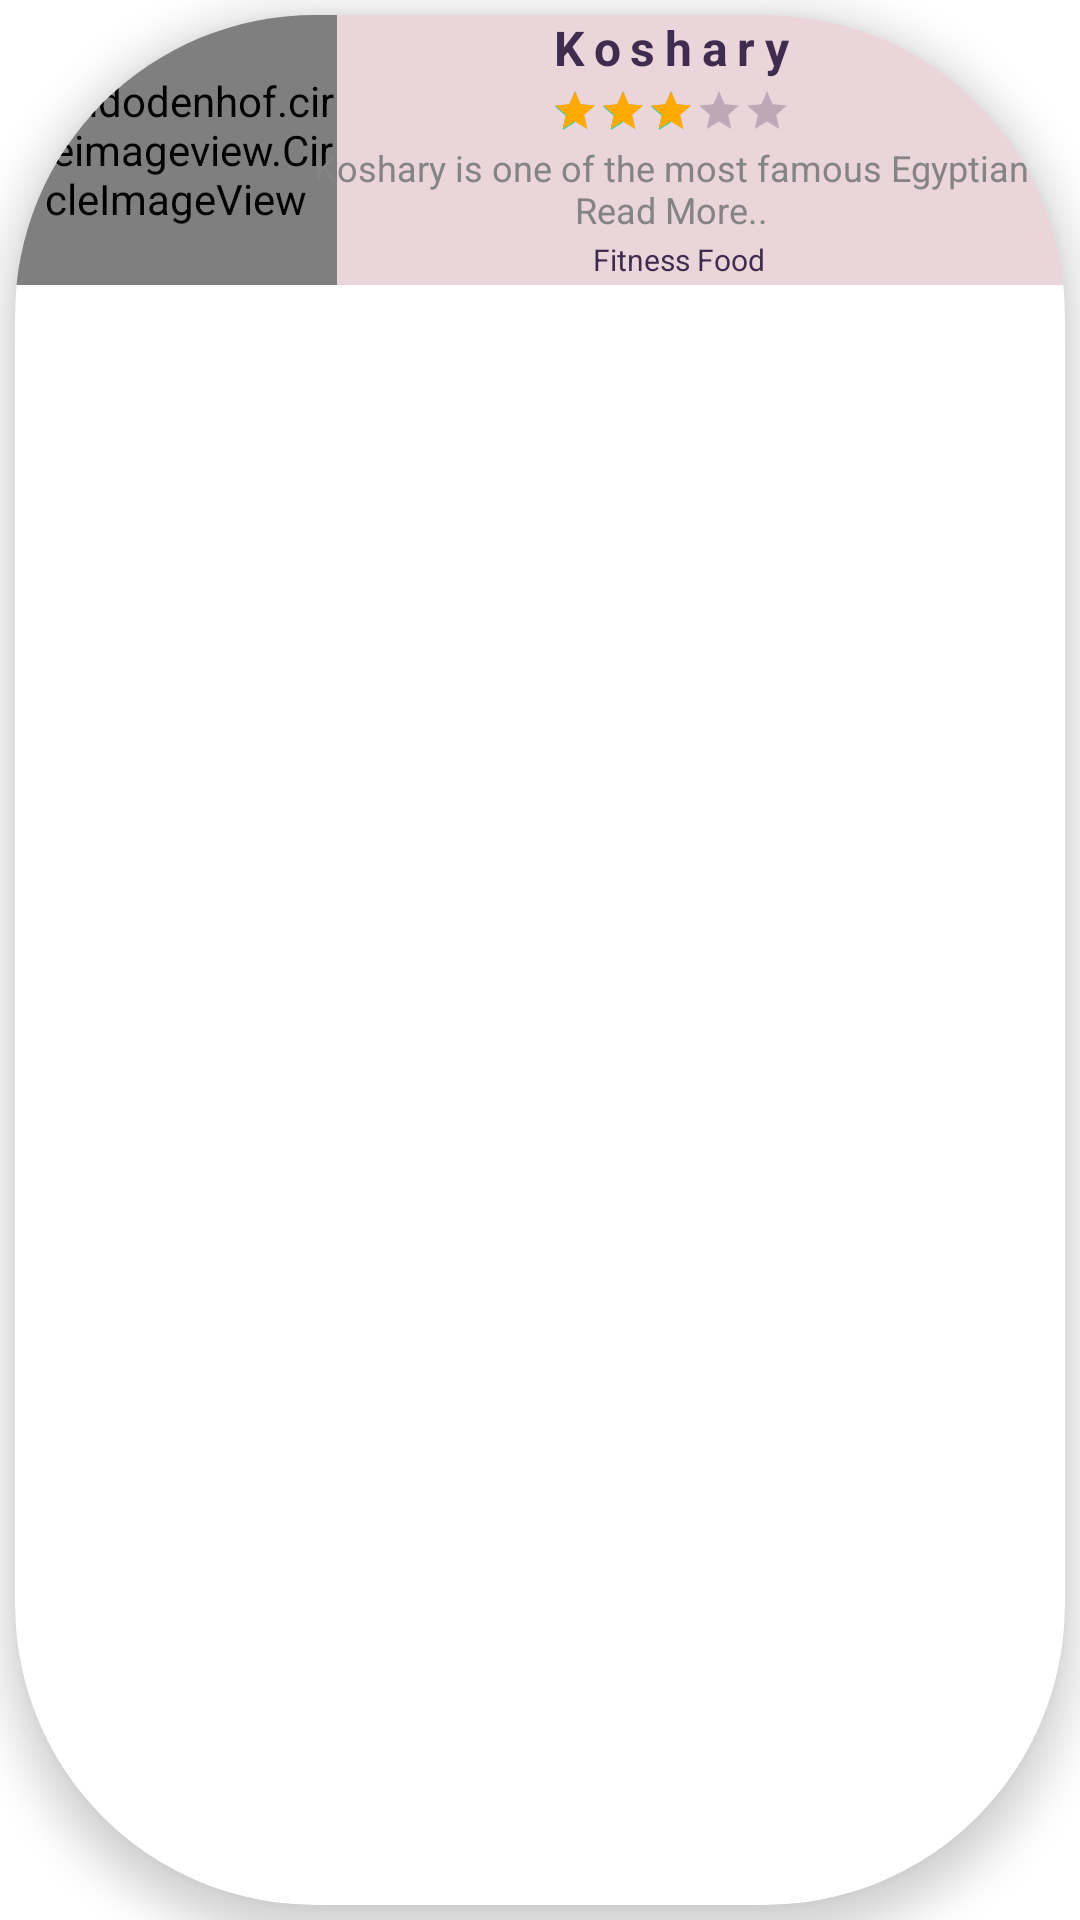

Android layout source for this screen:
<!-- AndroidManifest.xml: application theme Theme.Health_advisor -->
<!-- res/layout/meals_layout.xml -->
<?xml version="1.0" encoding="utf-8"?>
<LinearLayout xmlns:android="http://schemas.android.com/apk/res/android"
    xmlns:app="http://schemas.android.com/apk/res-auto"
    android:orientation="vertical"
    android:layout_width="match_parent"
    android:layout_height="wrap_content"
    >
    <androidx.cardview.widget.CardView
        android:layout_width="match_parent"
        android:layout_height="match_parent"
        android:elevation="8dp"
        android:background="@color/meals_card"
        app:cardCornerRadius="100dp"
        android:layout_margin="@dimen/main_margin"
        app:cardElevation="8dp"

        >
       <LinearLayout
           android:background="@color/meals_card"
           android:layout_width="match_parent"
           android:layout_height="wrap_content"
           android:orientation="horizontal"
           >
           <de.hdodenhof.circleimageview.CircleImageView
               android:layout_width="match_parent"
               android:layout_marginRight="-20dp"
               android:layout_weight="3"
               android:id="@+id/meal_img"
               android:layout_height="90dp"
               android:src="@drawable/koshery"/>
           <LinearLayout
               android:layout_weight="1"
               android:layout_marginHorizontal="@dimen/main_margin"
               android:layout_width="match_parent"
               android:orientation="vertical"
               android:gravity="center"
               android:layout_height="90dp"
               >

               <TextView
                   android:id="@+id/meal_name"
                   android:layout_width="wrap_content"
                   android:layout_height="wrap_content"
                   android:layout_weight="3"
                   android:letterSpacing="0.2"
                   android:text="Koshary"
                   android:textColor="@color/basic_color"
                   android:textSize="16sp"
                   android:textStyle="bold" />

               <androidx.appcompat.widget.AppCompatRatingBar
                   android:id="@+id/meal_rate"
                   style="?android:attr/ratingBarStyleSmall"
                   android:layout_width="wrap_content"
                   android:layout_height="wrap_content"
                   android:layout_weight="3"
                   android:rating="3"
                   android:progressTint="@color/rateColor"
                   android:progressBackgroundTint="@color/basic_color"/>

               <TextView
                   android:id="@+id/meal_detials"
                   android:layout_width="wrap_content"
                   android:layout_height="wrap_content"
                   android:layout_weight="1"
                   android:gravity="center"
                   android:text="Koshary is one of the most famous Egyptian Read More.."
                   android:textColor="@color/light_white"
                   android:textSize="12sp" />

               <LinearLayout
                   android:layout_width="match_parent"
                   android:layout_height="wrap_content"
                   android:layout_weight="3"
                   android:gravity="center"
                   android:orientation="horizontal">

                   <ImageView
                       android:layout_width="wrap_content"
                       android:layout_height="wrap_content"
                       android:src="@drawable/ic_categorie" />

                   <TextView
                       android:id="@+id/meal_categoriy_name"
                       android:layout_width="wrap_content"
                       android:textSize="10dp"
                       android:layout_height="wrap_content"
                       android:layout_marginLeft="5dp"
                       android:text="Fitness Food"
                       android:textColor="@color/basic_color"/>
               </LinearLayout>

           </LinearLayout>

       </LinearLayout>
    </androidx.cardview.widget.CardView>
</LinearLayout>
<!-- resources referenced by this layout -->
<resources>
  <color name="basic_color">#402C4F</color>
  <color name="light_white">#848484</color>
  <color name="meals_card">#E9D5DA</color>
  <color name="rateColor">#FFAA00</color>
  <dimen name="main_margin">5dp</dimen>
  <style name="Theme.Health_advisor" parent="Theme.MaterialComponents.DayNight.DarkActionBar">
          
          <item name="colorPrimary">@color/basic_color</item>
          <item name="colorPrimaryVariant">@color/basic_color</item>
          <item name="colorOnPrimary">@color/white</item>
          
          <item name="colorSecondary">@color/teal_200</item>
          <item name="colorSecondaryVariant">@color/teal_700</item>
          <item name="colorOnSecondary">@color/white</item>
          
          <item name="android:statusBarColor" tools:targetApi="l">?attr/colorPrimaryVariant</item>
          
          <item name="android:actionMenuTextAppearance">@style/MyActionBar.MenuTextStyle</item>
  
      </style>
  <color name="white">#FFFFFFFF</color>
  <color name="teal_200">#FF03DAC5</color>
  <color name="teal_700">#FF018786</color>
  <style name="MyActionBar.MenuTextStyle" parent="android:style/TextAppearance.Holo.Widget.ActionBar.Title">
          <item name="android:textColor">@color/black</item>
          <item name="android:textStyle">bold</item>
          <item name="android:textSize">24sp</item>
          <item name="android:layout_centerHorizontal">true</item>
      </style>
  <color name="black">#FF000000</color>
</resources>
